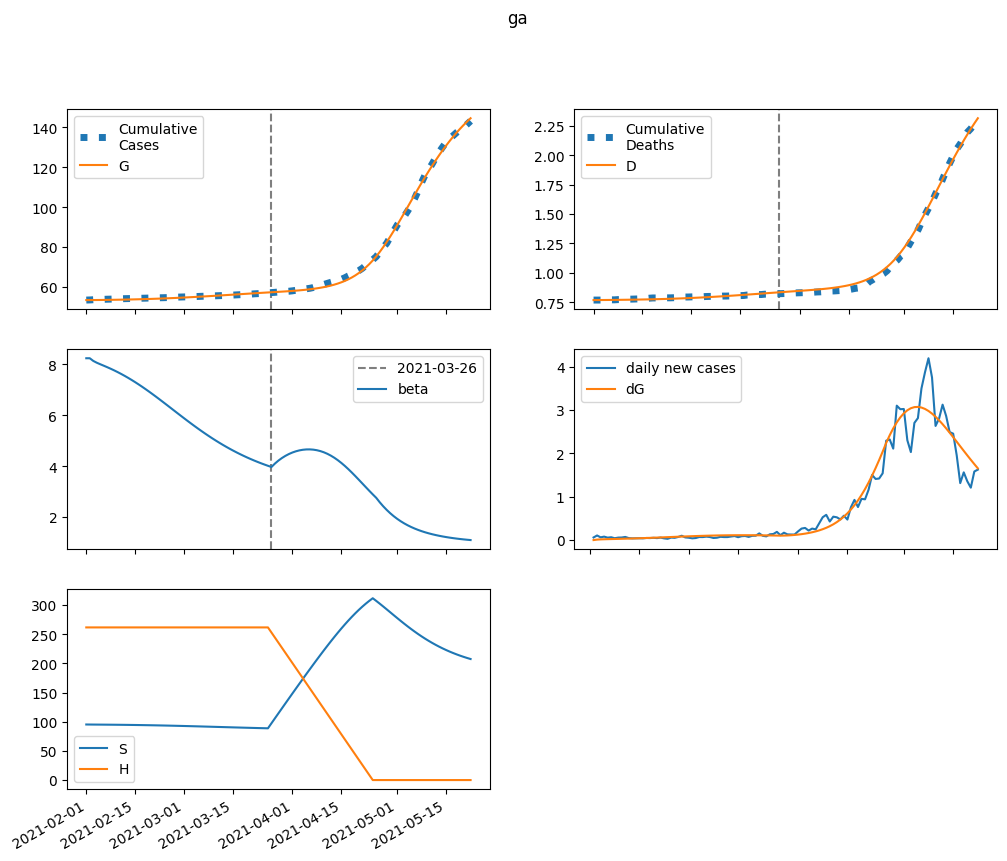

Source data for this figure (header and first rows):
series, 2021-02-01, 2021-02-02, 2021-02-03, 2021-02-04, 2021-02-05, 2021-02-06, 2021-02-07, 2021-02-08, 2021-02-09, 2021-02-10, 2021-02-11, 2021-02-12, 2021-02-13, 2021-02-14, 2021-02-15, 2021-02-16, 2021-02-17, 2021-02-18, 2021-02-19, 2021-02-20, 2021-02-21, 2021-02-22, 2021-02-23
S, 95288, 95210, 95156, 95109, 95064, 95017, 94967, 94914, 94857, 94795, 94730, 94660, 94585, 94505, 94420, 94330, 94235, 94135, 94029, 93919, 93802, 93681, 93555
E, 0.0, 78.34, 116.6, 139.5, 156.6, 171.9, 187, 202.5, 218.8, 235.9, 253.9, 272.8, 292.6, 313.3, 334.7, 357, 379.9, 403.5, 427.6, 452.1, 476.9, 502, 527
I, 96.36, 61.8, 50.11, 47.73, 49.25, 52.52, 56.65, 61.32, 66.4, 71.82, 77.59, 83.7, 90.14, 96.92, 104, 111.5, 119.2, 127.2, 135.5, 144.1, 152.8, 161.8, 170.8
A, 49.28, 40.19, 38.13, 39.07, 41.4, 44.46, 48.01, 51.93, 56.19, 60.78, 65.69, 70.93, 76.49, 82.38, 88.59, 95.13, 102, 109.1, 116.6, 124.3, 132.3, 140.5, 148.9
IH, 0.0, 15.3, 20.36, 22, 22.75, 23.52, 24.56, 25.93, 27.62, 29.6, 31.82, 34.27, 36.92, 39.78, 42.83, 46.06, 49.46, 53.04, 56.79, 60.69, 64.73, 68.91, 73.22
IN, 19.25, 37.7, 48.46, 56.43, 63.59, 70.75, 78.27, 86.29, 94.91, 104.2, 114.1, 124.8, 136.3, 148.6, 161.7, 175.6, 190.5, 206.3, 223, 240.7, 259.4, 279, 299.5
D, 768.0, 768.0, 768.2, 768.5, 768.8, 769.1, 769.4, 769.8, 770.1, 770.5, 770.9, 771.3, 771.8, 772.3, 772.9, 773.4, 774.1, 774.7, 775.5, 776.3, 777.1, 778, 778.9
R, 0.0, 9.9, 23.44, 38.55, 54.66, 71.72, 89.88, 109.3, 130.2, 152.8, 177.1, 203.5, 232, 262.8, 296.1, 331.9, 370.5, 412, 456.6, 504.3, 555.4, 609.9, 668
G, 53409, 53409, 53419, 53435, 53454, 53475, 53498, 53523, 53550, 53579, 53610, 53644, 53681, 53720, 53762, 53806, 53854, 53905, 53959, 54016, 54076, 54140, 54207
H, 261734, 261734, 261734, 261734, 261734, 261734, 261734, 261734, 261734, 261734, 261734, 261734, 261734, 261734, 261734, 261734, 261734, 261734, 261734, 261734, 261734, 261734, 261734
beta, 8.234, 8.234, 8.13, 8.059, 7.999, 7.942, 7.883, 7.822, 7.757, 7.689, 7.617, 7.542, 7.463, 7.381, 7.295, 7.206, 7.114, 7.019, 6.922, 6.822, 6.721, 6.618, 6.513
